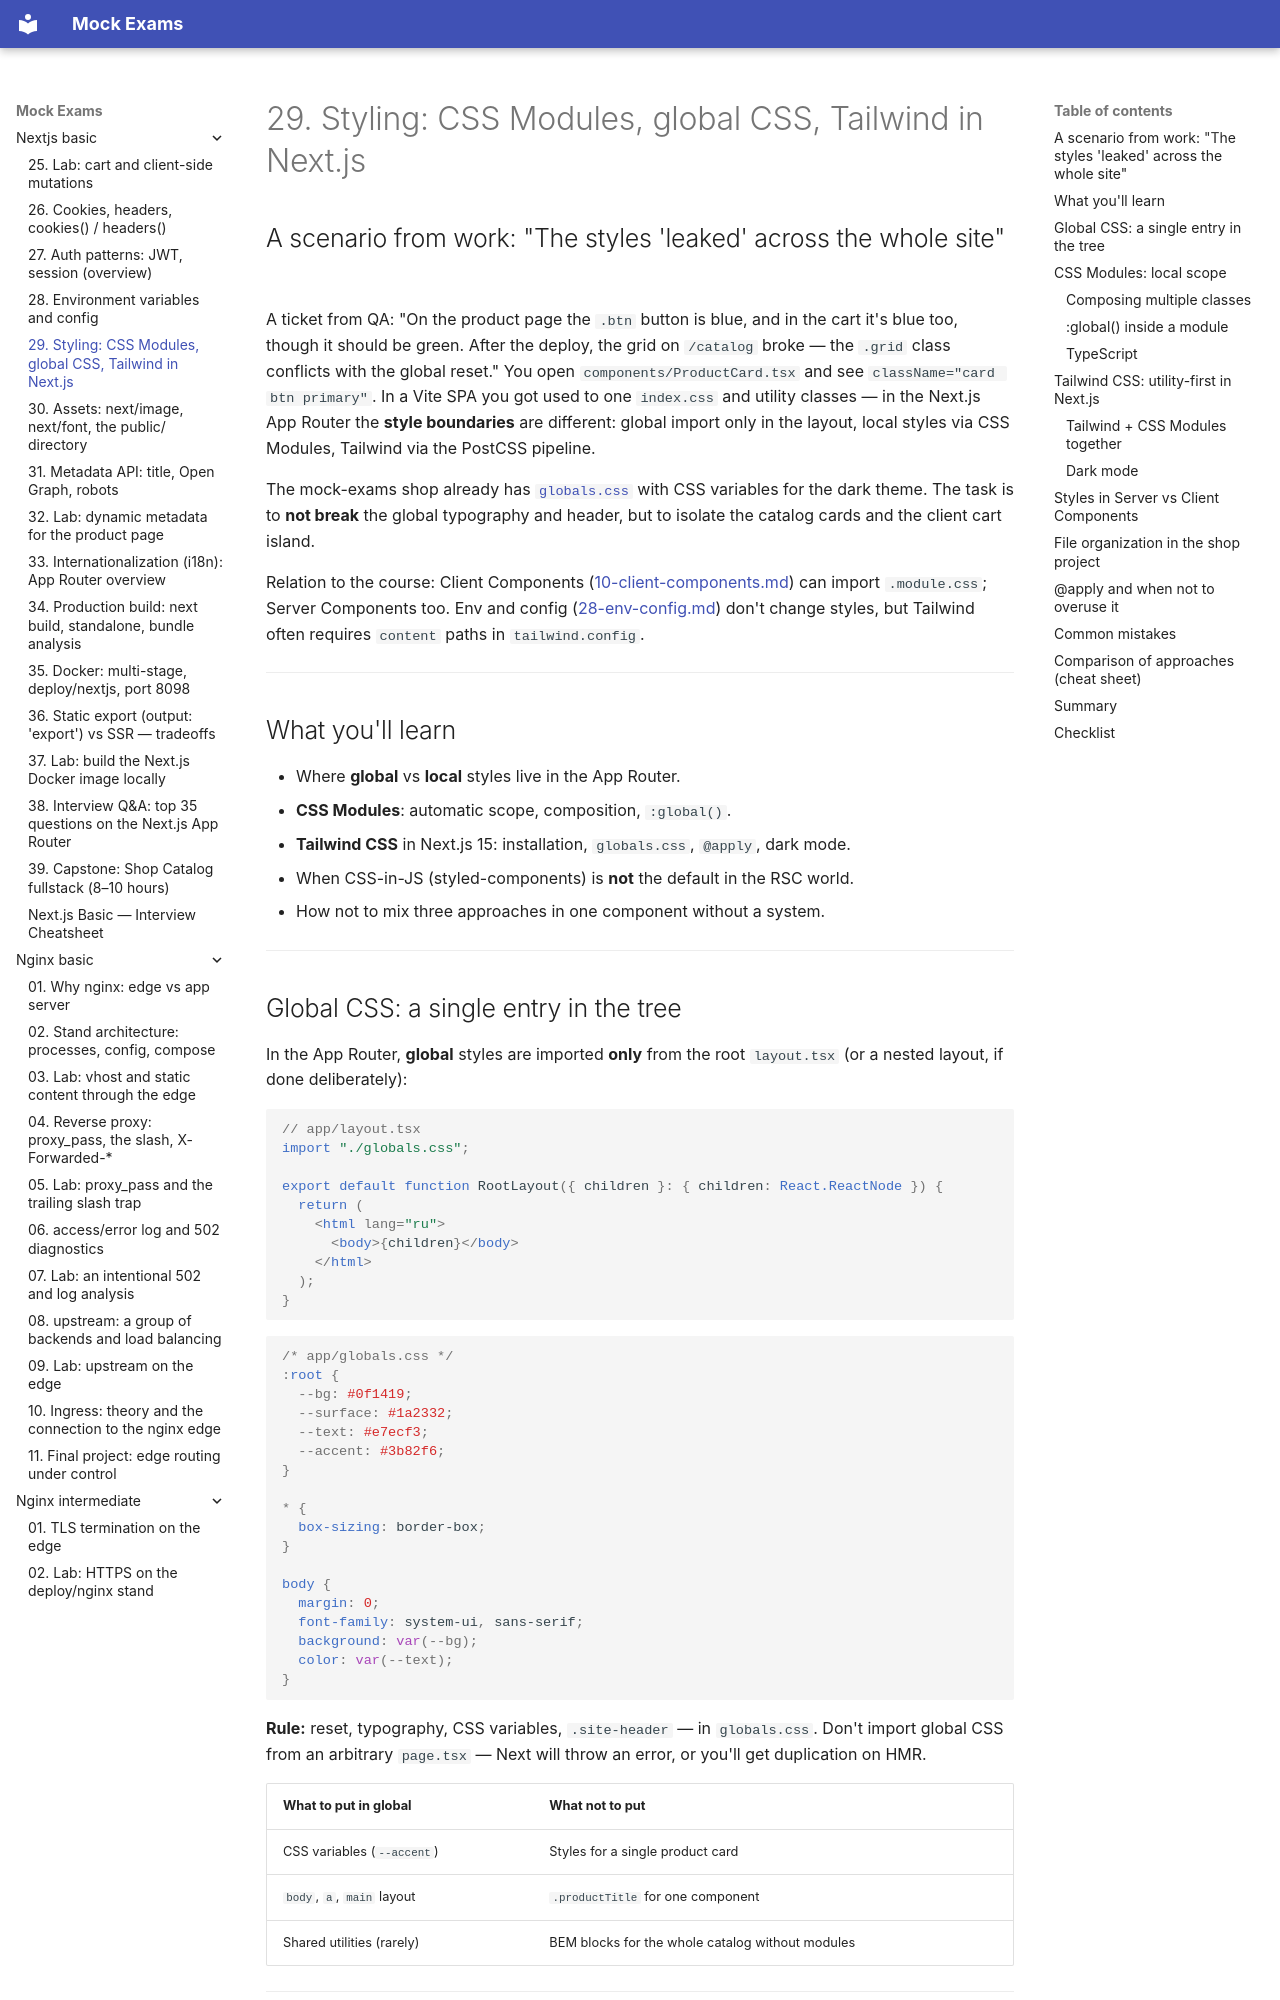

repository: FedorArbuzov/mock-exams · page: nextjs-basic/29-styling/index.html · generator: mkdocs

# 29. Styling: CSS Modules, global CSS, Tailwind in Next.js

## A scenario from work: "The styles 'leaked' across the whole site"

A ticket from QA: "On the product page the `.btn` button is blue, and in the cart it's blue too, though it should be green. After the deploy, the grid on `/catalog` broke — the `.grid` class conflicts with the global reset." You open `components/ProductCard.tsx` and see `className="card btn primary"`. In a Vite SPA you got used to one `index.css` and utility classes — in the Next.js App Router the **style boundaries** are different: global import only in the layout, local styles via CSS Modules, Tailwind via the PostCSS pipeline.

The mock-exams shop already has [`globals.css`](examples/app/globals.css) with CSS variables for the dark theme. The task is to **not break** the global typography and header, but to isolate the catalog cards and the client cart island.

Relation to the course: Client Components ([10-client-components.md](10-client-components.md)) can import `.module.css`; Server Components too. Env and config ([28-env-config.md](28-env-config.md)) don't change styles, but Tailwind often requires `content` paths in `tailwind.config`.

---

## What you'll learn

- Where **global** vs **local** styles live in the App Router.
- **CSS Modules**: automatic scope, composition, `:global()`.
- **Tailwind CSS** in Next.js 15: installation, `globals.css`, `@apply`, dark mode.
- When CSS-in-JS (styled-components) is **not** the default in the RSC world.
- How not to mix three approaches in one component without a system.

---
